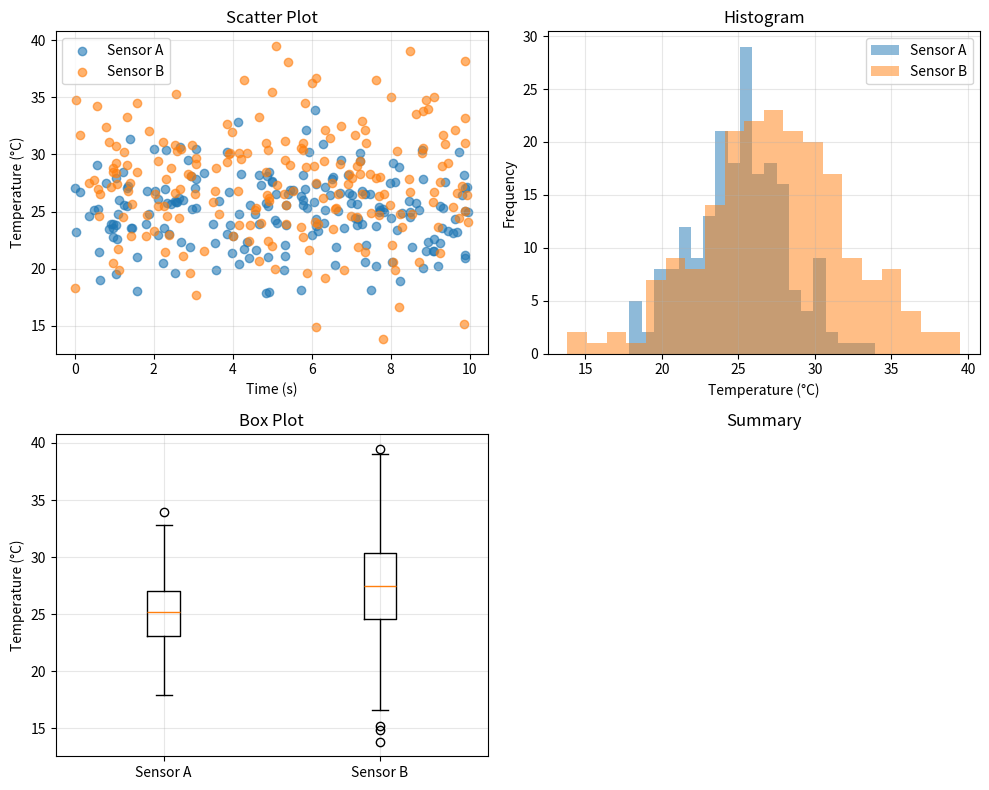

Write Python code to recreate this figure.
"""Generate publication-quality sensor data visualizations.

This script creates synthetic temperature sensor data using NumPy
and produces scatter, histogram, and box plot visualizations saved
as PNG files.

Usage
-----
    python generate_plots.py
"""
# Create a function generate_data(seed) that returns sensor_a, sensor_b,
# and timestamps arrays with the same parameters as in the notebook.
# Use NumPy-style docstring with Parameters and Returns sections.
import numpy as np
import matplotlib.pyplot as plt


def generate_data(seed):
    """Generate synthetic temperature sensor readings.

    Parameters
    ----------
    seed : int
        Random number generator seed for reproducibility.

    Returns
    -------
    sensor_a : numpy.ndarray
        Temperature readings from sensor A in Celsius, shape (200,).
    sensor_b : numpy.ndarray
        Temperature readings from sensor B in Celsius, shape (200,).
    timestamps : numpy.ndarray
        Measurement timestamps in seconds, shape (200,).
    """
    rng = np.random.default_rng(seed=seed)
    sensor_a = rng.normal(loc=25.0, scale=3.0, size=200)
    sensor_b = rng.normal(loc=27.0, scale=4.5, size=200)
    timestamps = rng.uniform(low=0.0, high=10.0, size=200)
    return sensor_a, sensor_b, timestamps
# Create plot_scatter(sensor_a, sensor_b, timestamps, ax) that draws
# the scatter plot from the notebook onto the given Axes object.
# NumPy-style docstring. Modifies ax in place, returns None.
def plot_scatter(sensor_a, sensor_b, timestamps, ax):
    """Plot scatter of sensor readings over time.

    Parameters
    ----------
    sensor_a : numpy.ndarray
    sensor_b : numpy.ndarray
    timestamps : numpy.ndarray
    ax : matplotlib.axes.Axes

    Returns
    -------
    None
    """
    ax.scatter(timestamps, sensor_a, label="Sensor A", alpha=0.6)
    ax.scatter(timestamps, sensor_b, label="Sensor B", alpha=0.6)

    ax.set_xlabel("Time (s)")
    ax.set_ylabel("Temperature (°C)")
    ax.set_title("Scatter Plot")

    ax.legend()
    ax.grid(True, alpha=0.3)
def plot_histogram(sensor_a, sensor_b, ax):
    """Plot histogram of sensor readings.

    Parameters
    ----------
    sensor_a : numpy.ndarray
    sensor_b : numpy.ndarray
    ax : matplotlib.axes.Axes

    Returns
    -------
    None
    """
    ax.hist(sensor_a, bins=20, alpha=0.5, label="Sensor A")
    ax.hist(sensor_b, bins=20, alpha=0.5, label="Sensor B")

    ax.set_title("Histogram")
    ax.set_xlabel("Temperature (°C)")
    ax.set_ylabel("Frequency")

    ax.legend()
    ax.grid(True, alpha=0.3)
def plot_boxplot(sensor_a, sensor_b, ax):
    """Plot boxplot of sensor readings.

    Parameters
    ----------
    sensor_a : numpy.ndarray
    sensor_b : numpy.ndarray
    ax : matplotlib.axes.Axes

    Returns
    -------
    None
    """
    ax.boxplot([sensor_a, sensor_b], tick_labels=["Sensor A", "Sensor B"])

    ax.set_title("Box Plot")
    ax.set_ylabel("Temperature (°C)")
    ax.grid(True, alpha=0.3)
def main():
    """Main function to generate plots and save figure."""
    sensor_a, sensor_b, timestamps = generate_data(seed=6231)

    fig, axes = plt.subplots(2, 2, figsize=(10, 8))

    plot_scatter(sensor_a, sensor_b, timestamps, axes[0, 0])
    plot_histogram(sensor_a, sensor_b, axes[0, 1])
    plot_boxplot(sensor_a, sensor_b, axes[1, 0])

    axes[1, 1].axis("off")
    axes[1, 1].set_title("Summary")
    plt.tight_layout()
    plt.savefig("sensor_analysis.png", dpi=150, bbox_inches="tight")
    plt.show()
if __name__ == "__main__":
    main()
